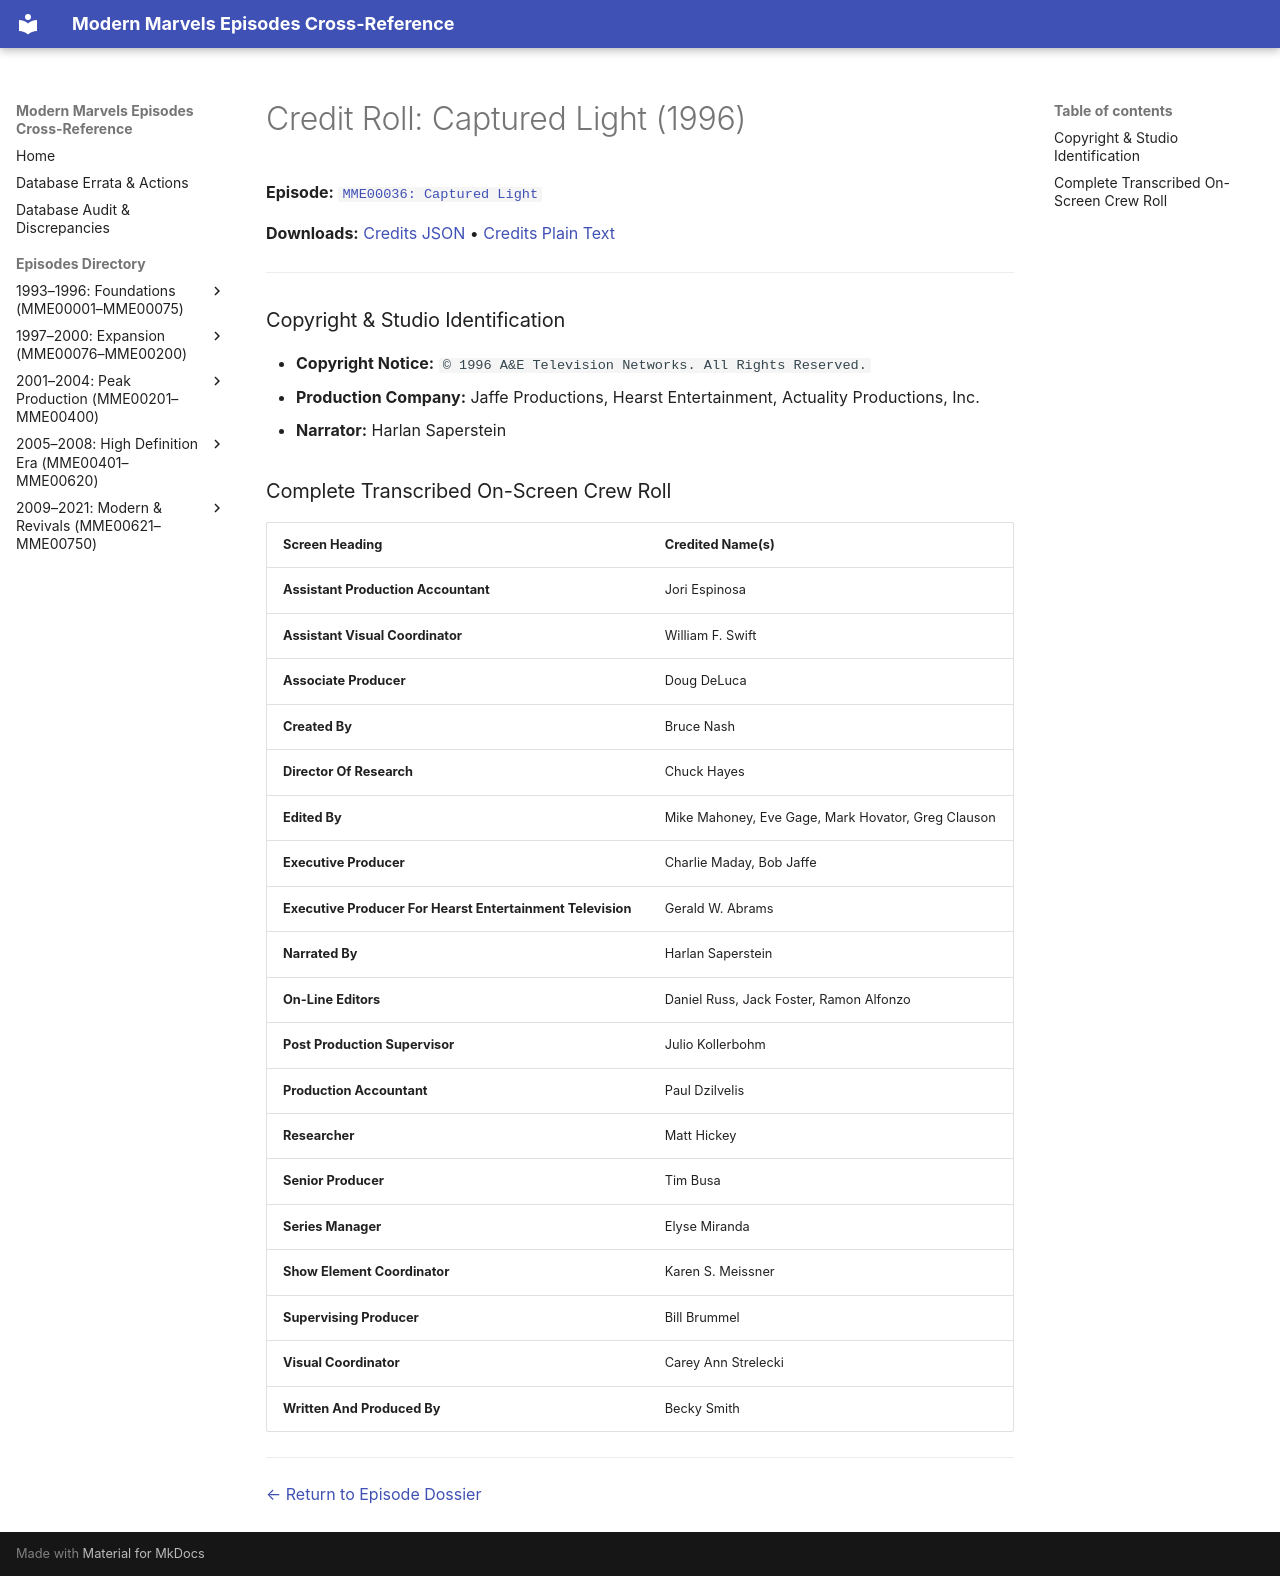

repository: ModernMarvelsFan/ModernMarvels · page: credits/MME00036-credits/index.html · generator: mkdocs

# Credit Roll: Captured Light (1996)
**Episode:** [`MME00036: Captured Light`](../episodes/MME00036.md)

**Downloads:** [Credits JSON](json/MME00036-credits.json) • [Credits Plain Text](txt/MME00036-credits.txt)

---

### Copyright & Studio Identification
* **Copyright Notice:** `© 1996 A&E Television Networks. All Rights Reserved.`
* **Production Company:** Jaffe Productions, Hearst Entertainment, Actuality Productions, Inc.
* **Narrator:** Harlan Saperstein

### Complete Transcribed On-Screen Crew Roll

| Screen Heading | Credited Name(s) |
| :--- | :--- |
| **Assistant Production Accountant** | Jori Espinosa |
| **Assistant Visual Coordinator** | William F. Swift |
| **Associate Producer** | Doug DeLuca |
| **Created By** | Bruce Nash |
| **Director Of Research** | Chuck Hayes |
| **Edited By** | Mike Mahoney, Eve Gage, Mark Hovator, Greg Clauson |
| **Executive Producer** | Charlie Maday, Bob Jaffe |
| **Executive Producer For Hearst Entertainment Television** | Gerald W. Abrams |
| **Narrated By** | Harlan Saperstein |
| **On-Line Editors** | Daniel Russ, Jack Foster, Ramon Alfonzo |
| **Post Production Supervisor** | Julio Kollerbohm |
| **Production Accountant** | Paul Dzilvelis |
| **Researcher** | Matt Hickey |
| **Senior Producer** | Tim Busa |
| **Series Manager** | Elyse Miranda |
| **Show Element Coordinator** | Karen S. Meissner |
| **Supervising Producer** | Bill Brummel |
| **Visual Coordinator** | Carey Ann Strelecki |
| **Written And Produced By** | Becky Smith |

---
[← Return to Episode Dossier](../episodes/MME00036.md)
